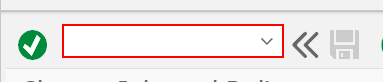
Task: Test Automation Project
Workflow: Step4_Change Inspection_(QA32)

Step 1: type "/NQA32[k(enter)]" into 'OkCodeField  okcd' (saplogon.exe)
